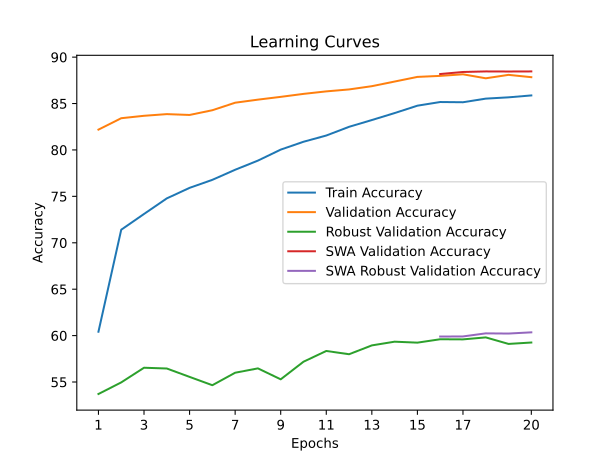

Source data for this figure (header and first rows):
time; train_accuracy; train_loss; valid_accuracy; valid_loss; valid_accuracy_robust; valid_accuracy_swa; valid_accuracy_robust_swa
320,0784; 60,4170; 2,4148; 82,1900; 1,5054; 53,7103; 82,1900; 53,7103
646,9288; 71,4070; 1,8830; 83,4200; 1,4209; 54,9586; 83,4200; 54,9586
975,8571; 73,1030; 1,8079; 83,6800; 1,4076; 56,5379; 83,6800; 56,5379
1304,7114; 74,7830; 1,7385; 83,8600; 1,3912; 56,4552; 83,8600; 56,4552
1633,6860; 75,9170; 1,6908; 83,7700; 1,3870; 55,5517; 83,7700; 55,5517
1968,1338; 76,7820; 1,6549; 84,2800; 1,3788; 54,6552; 84,2800; 54,6552
2294,5946; 77,8660; 1,6109; 85,0900; 1,3578; 56,0000; 85,0900; 56,0000
2619,5682; 78,8530; 1,5756; 85,4200; 1,3411; 56,4690; 85,4200; 56,4690
2947,4243; 80,0370; 1,5297; 85,7200; 1,3245; 55,2897; 85,7200; 55,2897
3273,2609; 80,8830; 1,5008; 86,0400; 1,3026; 57,1862; 86,0400; 57,1862
3599,5358; 81,5550; 1,4745; 86,3100; 1,3011; 58,3448; 86,3100; 58,3448
3930,5787; 82,4930; 1,4438; 86,5200; 1,2901; 57,9931; 86,5200; 57,9931
4258,8821; 83,2240; 1,4167; 86,8700; 1,2796; 58,9448; 86,8700; 58,9448
4584,9189; 83,9750; 1,3896; 87,3700; 1,2612; 59,3448; 87,3700; 59,3448
4948,2043; 84,7690; 1,3611; 87,8700; 1,2539; 59,2414; 87,8700; 59,2414
5307,3464; 85,1640; 1,3458; 87,9800; 1,2459; 59,6069; 88,1800; 59,8966
5667,9906; 85,1400; 1,3460; 88,1500; 1,2443; 59,5931; 88,4000; 59,9103
6027,7761; 85,5290; 1,3343; 87,7200; 1,2569; 59,8069; 88,4600; 60,2414
6387,5103; 85,6690; 1,3310; 88,0900; 1,2408; 59,1034; 88,4500; 60,2207
6745,7036; 85,8740; 1,3218; 87,8400; 1,2535; 59,2552; 88,4600; 60,3517
